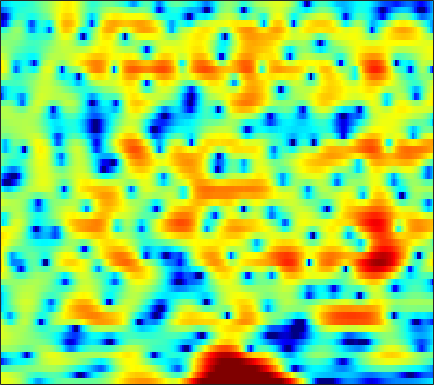

Data behind this chart, as committed beside it:
3.5379, 3.585, 3.5942, 3.5257, 3.4154, 3.1747, 2.8183, 2.467, 1.8885, 1.1581, 0.25835, -0.5323, -1.7592, -3.1796, -4.3589, -5.9981, -7.4299, -8.0711, -8.0123, -7.1062, -5.8437, -4.929, -3.8572, -2.9755
3.466, 3.319, 3.11, 2.881, 2.689, 2.396, 2.053, 1.755, 1.301, 0.7812, 0.2012, -0.2704, -0.932, -1.593, -2.051, -2.546, -2.857, -2.947, -2.883, -2.659, -2.352, -2.107, -1.818, -1.617
-2.007, -1.934, -1.787, -1.601, -1.448, -1.245, -1.058, -0.9295, -0.774, -0.629, -0.4899, -0.3864, -0.258, -0.1251, -0.01517, 0.1456, 0.3243, 0.4677, 0.6603, 0.8448, 1.015, 1.122, 1.222, 1.262
-12.92, -11.81, -9.888, -8.122, -7.046, -5.96, -5.237, -4.902, -4.644, -4.513, -4.378, -4.203, -3.79, -3.148, -2.542, -1.641, -0.7116, -0.04188, 0.7696, 1.472, 2.059, 2.421, 2.799, 3.063
-6.494, -6.142, -5.305, -4.426, -3.903, -3.498, -3.502, -3.839, -4.81, -6.544, -9.438, -12.78, -16.86, -11.86, -8.057, -4.512, -2.02, -0.6004, 0.853, 1.926, 2.7, 3.113, 3.48, 3.654
1.169, 1.084, 1.001, 0.9213, 0.8418, 0.6975, 0.501, 0.3059, -0.01005, -0.3522, -0.6607, -0.8151, -0.8714, -0.7306, -0.5033, -0.1003, 0.3455, 0.6655, 1.019, 1.256, 1.349, 1.315, 1.121, 0.7342
2.623, 2.499, 2.331, 2.156, 2.016, 1.817, 1.614, 1.464, 1.262, 1.064, 0.8711, 0.7384, 0.58, 0.4417, 0.3511, 0.2409, 0.1258, 0.02526, -0.1474, -0.3791, -0.7003, -1.009, -1.53, -2.202
3.195, 3.004, 2.742, 2.49, 2.31, 2.077, 1.852, 1.691, 1.478, 1.26, 1.031, 0.8438, 0.5767, 0.287, 0.05605, -0.259, -0.5767, -0.8173, -1.132, -1.435, -1.752, -2.017, -2.415, -2.893
3.527, 3.076, 2.507, 2.032, 1.776, 1.571, 1.491, 1.484, 1.489, 1.455, 1.329, 1.143, 0.7675, 0.2348, -0.2682, -1.035, -1.835, -2.38, -2.9, -3.09, -2.958, -2.723, -2.357, -2.058
2.286, 0.9634, -1.067, -3.091, -4.016, -3.598, -1.962, -0.6711, 0.7271, 1.661, 2.136, 2.189, 1.866, 1.054, 0.07351, -1.862, -4.833, -8.223, -16.31, -14.87, -7.862, -4.869, -2.211, -0.432
-1.993, -3.117, -5.043, -7.356, -8.388, -7.18, -4.486, -2.627, -0.6753, 0.6567, 1.449, 1.722, 1.7, 1.267, 0.6953, -0.359, -1.629, -2.579, -3.574, -3.829, -3.442, -2.869, -1.936, -0.9229
-6.284, -5.067, -3.829, -2.897, -2.237, -1.325, -0.3666, 0.3374, 1.177, 1.863, 2.317, 2.506, 2.529, 2.3, 1.982, 1.359, 0.5449, -0.1729, -1.264, -2.511, -3.899, -5.022, -6.403, -6.825
-6.785, -5.383, -3.713, -2.232, -1.289, -0.2198, 0.6942, 1.293, 1.956, 2.448, 2.77, 2.898, 2.915, 2.739, 2.477, 1.954, 1.218, 0.5233, -0.6597, -2.207, -4.186, -6.051, -8.957, -10.75
-6.641, -5.288, -3.739, -2.397, -1.502, -0.4779, 0.3613, 0.8828, 1.444, 1.859, 2.143, 2.259, 2.303, 2.217, 2.064, 1.751, 1.306, 0.892, 0.2512, -0.4759, -1.233, -1.746, -2.282, -2.569
-4.981, -3.764, -2.413, -1.379, -0.7581, -0.05971, 0.5129, 0.8496, 1.218, 1.502, 1.717, 1.827, 1.905, 1.911, 1.865, 1.734, 1.523, 1.31, 0.9892, 0.612, 0.174, -0.1655, -0.6394, -1.102
0.04417, 0.2072, 0.4056, 0.5714, 0.6435, 0.6792, 0.6714, 0.6744, 0.694, 0.759, 0.8673, 0.983, 1.156, 1.315, 1.41, 1.479, 1.486, 1.435, 1.284, 1.056, 0.7494, 0.4391, -0.07304, -0.7352
3.752, 3.272, 2.516, 1.702, 1.069, 0.1634, -0.7611, -1.382, -2.025, -2.289, -2.142, -1.77, -1.105, -0.429, 0.02143, 0.4771, 0.7523, 0.8582, 0.8512, 0.7488, 0.6185, 0.4907, 0.2923, -0.01697
5.601, 4.523, 2.859, 1.003, -0.4569, -2.515, -4.871, -7.057, -11.01, -15.09, -11.8, -8.291, -4.955, -2.809, -1.772, -0.9367, -0.6984, -0.7848, -1.162, -1.69, -2.017, -1.924, -1.331, -0.4758
5.68, 3.834, 0.9102, -2.777, -5.797, -8.679, -9.217, -9.071, -8.959, -8.617, -7.296, -5.718, -3.697, -2.188, -1.503, -1.166, -1.528, -2.354, -4.346, -8.204, -17.82, -19.29, -7.951, -3.11
4.981, 3.226, 0.3992, -3.183, -6.049, -8.294, -7.537, -6.258, -4.752, -3.642, -2.685, -2.13, -1.524, -1.119, -0.9657, -1.018, -1.324, -1.812, -2.632, -3.413, -3.857, -3.698, -2.751, -1.364
5.059, 4.095, 2.785, 1.512, 0.6401, -0.2315, -0.8119, -1.03, -1.186, -1.245, -1.271, -1.301, -1.395, -1.555, -1.706, -1.941, -2.199, -2.385, -2.637, -2.775, -2.787, -2.663, -2.342, -1.813
5.517, 4.958, 4.219, 3.494, 2.948, 2.265, 1.65, 1.206, 0.6133, 0.01783, -0.6454, -1.16, -1.867, -2.591, -3.12, -3.756, -4.278, -4.486, -4.667, -4.766, -4.781, -4.751, -4.711, -4.563
5.792, 5.423, 4.887, 4.388, 4.033, 3.521, 2.98, 2.506, 1.78, 0.8976, -0.2079, -1.186, -2.748, -4.547, -6.024, -7.851, -8.967, -9.061, -8.411, -7.7, -7.267, -7.291, -7.817, -9.045
4.521, 4.069, 3.749, 3.688, 3.741, 3.791, 3.675, 3.463, 2.946, 2.122, 0.9662, -0.2084, -2.26, -5.096, -7.982, -13.93, -22.25, -15.9, -10.7, -8.01, -6.69, -6.361, -6.64, -7.799
-3.51, -5.691, -4.205, -1.266, 0.3854, 1.902, 2.733, 3.024, 3.006, 2.585, 1.854, 1.071, -0.1763, -1.622, -2.726, -3.988, -4.801, -4.918, -4.549, -3.948, -3.327, -2.905, -2.425, -2.016
-3.178, -4.388, -3.779, -1.894, -0.5911, 0.6722, 1.486, 1.8, 1.877, 1.628, 1.072, 0.5268, -0.3785, -1.408, -2.192, -3.114, -3.723, -4.018, -3.977, -3.566, -2.92, -2.314, -1.505, -0.6886
2.016, 1.557, 1.329, 1.301, 1.411, 1.579, 1.667, 1.636, 1.462, 1.084, 0.4443, -0.2114, -1.344, -2.806, -4.143, -6.277, -8.449, -9.497, -9.131, -7.191, -5.071, -3.698, -2.174, -0.9922
3.138, 2.783, 2.374, 2.108, 1.962, 1.855, 1.746, 1.659, 1.469, 1.139, 0.6345, 0.06582, -0.9784, -2.441, -3.951, -6.711, -10.56, -13.5, -12.07, -7.938, -4.862, -3.25, -1.7, -0.6341
1.706, 1.184, 0.5279, 0.1988, 0.0629, 0.09697, 0.2962, 0.5113, 0.7553, 0.9319, 1.012, 0.99, 0.7722, 0.3729, -0.02342, -0.5953, -1.084, -1.246, -1.129, -0.6337, -0.01119, 0.3863, 0.7519, 0.866
-3.428, -4.937, -6.514, -7.054, -6.7, -5.769, -4.573, -3.658, -2.443, -1.272, -0.2654, 0.4011, 1.14, 1.693, 2.026, 2.356, 2.559, 2.717, 2.881, 3.009, 3.038, 2.987, 2.744, 2.218
-10.21, -14.64, -27.17, -23.64, -18.56, -15.37, -13.2, -11.45, -8.669, -6.008, -3.685, -2.248, -0.6399, 0.6471, 1.411, 2.213, 2.837, 3.162, 3.468, 3.596, 3.573, 3.456, 3.139, 2.619
-7.753, -9.824, -12.31, -14.72, -16.77, -21.34, -33.44, -21.99, -13.65, -9.008, -5.702, -3.815, -1.786, -0.2044, 0.7414, 1.757, 2.522, 2.933, 3.29, 3.449, 3.429, 3.286, 2.971, 2.554
-3.605, -4.737, -6.151, -7.53, -8.441, -9.301, -9.328, -8.817, -7.405, -5.614, -3.852, -2.62, -1.087, 0.2143, 1.075, 2.051, 2.753, 3.149, 3.459, 3.556, 3.409, 3.149, 2.63, 1.968
-0.4573, -1.201, -2.099, -2.853, -3.248, -3.647, -3.807, -3.749, -3.449, -2.961, -2.229, -1.54, -0.508, 0.5895, 1.393, 2.355, 3.114, 3.53, 3.835, 3.831, 3.502, 3.064, 2.131, 0.807
0.216, -0.5778, -1.354, -1.825, -2.001, -2.175, -2.459, -2.742, -3.346, -4.059, -4.475, -4.15, -2.796, -0.8522, 0.5504, 2.103, 3.289, 3.873, 4.289, 4.273, 3.872, 3.296, 2.187, 0.6271
-3.515, -6.027, -7.385, -5.487, -4, -2.657, -2.196, -2.501, -3.822, -6.779, -13.82, -20.77, -8.021, -2.481, 0.08318, 2.402, 3.825, 4.486, 4.864, 4.774, 4.234, 3.533, 2.338, 0.8449
-3.548, -5.938, -7.002, -4.984, -3.214, -1.592, -0.6854, -0.4306, -0.5087, -0.811, -1.045, -0.8257, 0.04826, 1.328, 2.262, 3.302, 4.01, 4.26, 4.242, 3.805, 2.91, 1.961, 0.1861, -2.205
-0.01479, -0.3789, -0.604, -0.4481, -0.2132, 0.207, 0.5735, 0.8146, 1.046, 1.227, 1.435, 1.601, 1.894, 2.204, 2.421, 2.608, 2.629, 2.492, 2.097, 1.393, 0.3795, -0.6169, -2.334, -4.491
0.6006, 0.6414, 0.7182, 0.829, 0.9277, 1.086, 1.248, 1.363, 1.508, 1.625, 1.736, 1.804, 1.864, 1.869, 1.83, 1.688, 1.397, 1.091, 0.5263, -0.2113, -1.108, -1.886, -2.973, -4.079
0.8711, 1.068, 1.264, 1.385, 1.468, 1.539, 1.601, 1.635, 1.672, 1.708, 1.732, 1.744, 1.731, 1.659, 1.542, 1.302, 0.9167, 0.5298, -0.1488, -0.9854, -1.966, -2.757, -3.779, -4.672
1.479, 1.633, 1.758, 1.79, 1.789, 1.72, 1.619, 1.53, 1.431, 1.396, 1.419, 1.482, 1.579, 1.665, 1.676, 1.556, 1.251, 0.8632, 0.09435, -1.002, -2.472, -3.837, -5.965, -8.101
1.77, 1.773, 1.746, 1.674, 1.51, 1.191, 0.7073, 0.2912, -0.2483, -0.5862, -0.5011, -0.1588, 0.5413, 1.286, 1.769, 2.188, 2.302, 2.152, 1.615, 0.6181, -0.942, -2.611, -5.772, -10.83
-1.23, -1.15, -0.8839, -0.6926, -0.7585, -1.218, -2.272, -3.57, -6.182, -9.782, -10.22, -7.234, -3.478, -0.8477, 0.5451, 1.865, 2.64, 2.929, 2.966, 2.636, 1.986, 1.357, 0.3742, -0.449
-12.43, -9.405, -6.383, -4.684, -3.972, -3.786, -4.297, -5.181, -6.926, -8.783, -8.703, -7.019, -4.21, -1.866, -0.4836, 0.8895, 1.871, 2.37, 2.759, 2.898, 2.84, 2.702, 2.449, 2.2
-9.203, -8.052, -6.219, -4.854, -4.188, -3.688, -3.534, -3.532, -3.608, -3.522, -3.16, -2.669, -1.799, -0.8315, -0.1049, 0.7611, 1.484, 1.907, 2.334, 2.595, 2.703, 2.675, 2.568, 2.338
-2.148, -2.251, -2.237, -2.197, -2.227, -2.258, -2.318, -2.318, -2.231, -2.021, -1.693, -1.362, -0.8714, -0.3154, 0.1011, 0.7053, 1.236, 1.617, 2.051, 2.361, 2.51, 2.513, 2.333, 1.957
2.039, 1.655, 0.9597, 0.1081, -0.5942, -1.574, -2.368, -2.736, -2.755, -2.424, -1.919, -1.56, -1.157, -0.8154, -0.5549, -0.1416, 0.4568, 1.004, 1.72, 2.339, 2.73, 2.837, 2.622, 2.02
5.234, 4.573, 3.298, 1.472, -0.3183, -3.613, -8.057, -10.57, -8.469, -5.321, -3.483, -2.834, -2.737, -3.403, -4.13, -4.761, -3.617, -2.023, 0.2003, 1.943, 3.105, 3.567, 3.695, 3.181
4.901, 4.237, 3.003, 1.298, -0.332, -3.037, -5.939, -7.348, -6.849, -5.34, -4.383, -4.226, -4.889, -6.833, -9.472, -14.87, -11.34, -6.823, -2.769, -0.1989, 1.467, 2.252, 2.841, 2.913
2.908, 2.474, 1.741, 0.8532, 0.1014, -0.924, -1.83, -2.37, -2.823, -3.079, -3.296, -3.51, -3.935, -4.442, -4.767, -4.853, -4.279, -3.522, -2.294, -1.077, -0.04394, 0.5791, 1.201, 1.604
1.456, 1.283, 0.9634, 0.5647, 0.2312, -0.2273, -0.694, -1.004, -1.411, -1.774, -2.09, -2.313, -2.568, -2.752, -2.826, -2.745, -2.515, -2.247, -1.763, -1.201, -0.6306, -0.2124, 0.2952, 0.7696
0.4463, 0.4682, 0.4466, 0.3705, 0.2816, 0.1284, -0.08118, -0.2702, -0.5702, -0.9131, -1.282, -1.562, -1.892, -2.151, -2.266, -2.323, -2.275, -2.146, -1.911, -1.619, -1.267, -0.9628, -0.4904, 0.05132
-0.6445, -0.4839, -0.2269, 0.04653, 0.2338, 0.4078, 0.4811, 0.4121, 0.1933, -0.2149, -0.8174, -1.35, -2.121, -2.79, -3.119, -3.308, -3.166, -2.968, -2.758, -2.679, -2.695, -2.674, -2.367, -1.593
-3.564, -3.276, -2.599, -1.658, -0.9158, -0.04006, 0.5685, 0.801, 0.7433, 0.2199, -0.8392, -2.033, -4.272, -7.108, -8.829, -8.351, -6.14, -4.838, -3.883, -3.964, -5.3, -7.378, -11.42, -8.874
-13.17, -14.09, -12.21, -8.348, -5.827, -3.368, -1.781, -1.028, -0.6278, -0.8562, -1.731, -2.919, -5.282, -8.738, -11.14, -10.07, -6.799, -5.038, -3.635, -3.208, -3.628, -4.306, -4.901, -3.613
-16.21, -17.08, -15.23, -11.38, -8.818, -6.273, -4.49, -3.596, -2.858, -2.571, -2.656, -2.916, -3.408, -3.852, -4.027, -3.838, -3.314, -2.792, -2.141, -1.582, -1.093, -0.7361, -0.1139, 0.7482
-10.17, -9.756, -8.933, -7.842, -6.984, -5.856, -4.907, -4.347, -3.775, -3.405, -3.197, -3.083, -2.982, -2.844, -2.688, -2.392, -2.018, -1.674, -1.179, -0.6598, -0.1144, 0.3176, 0.9383, 1.618
-6.433, -6.175, -5.774, -5.329, -4.999, -4.596, -4.28, -4.093, -3.927, -3.816, -3.713, -3.609, -3.382, -3.06, -2.745, -2.295, -1.79, -1.421, -0.9184, -0.434, 0.04224, 0.4203, 0.9512, 1.535
